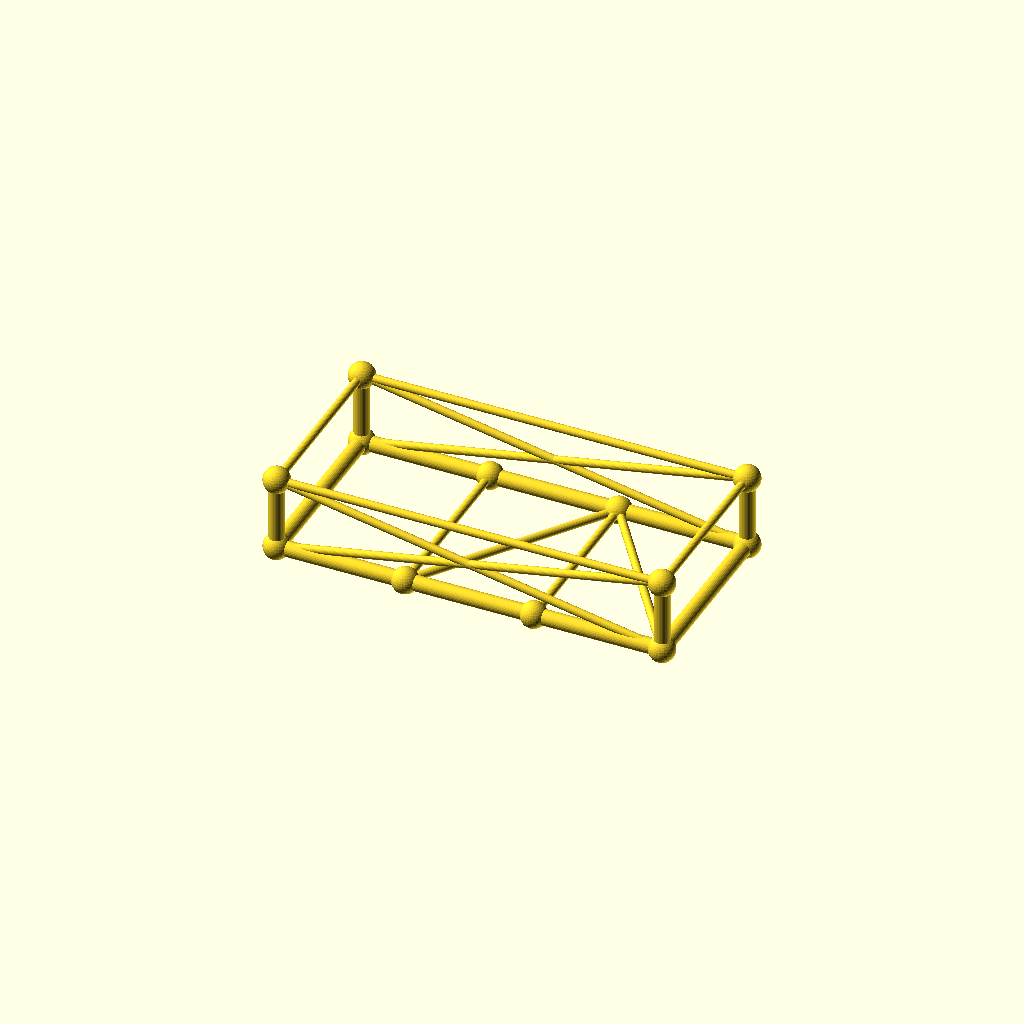
Cell 1 — every parameter at its default value.
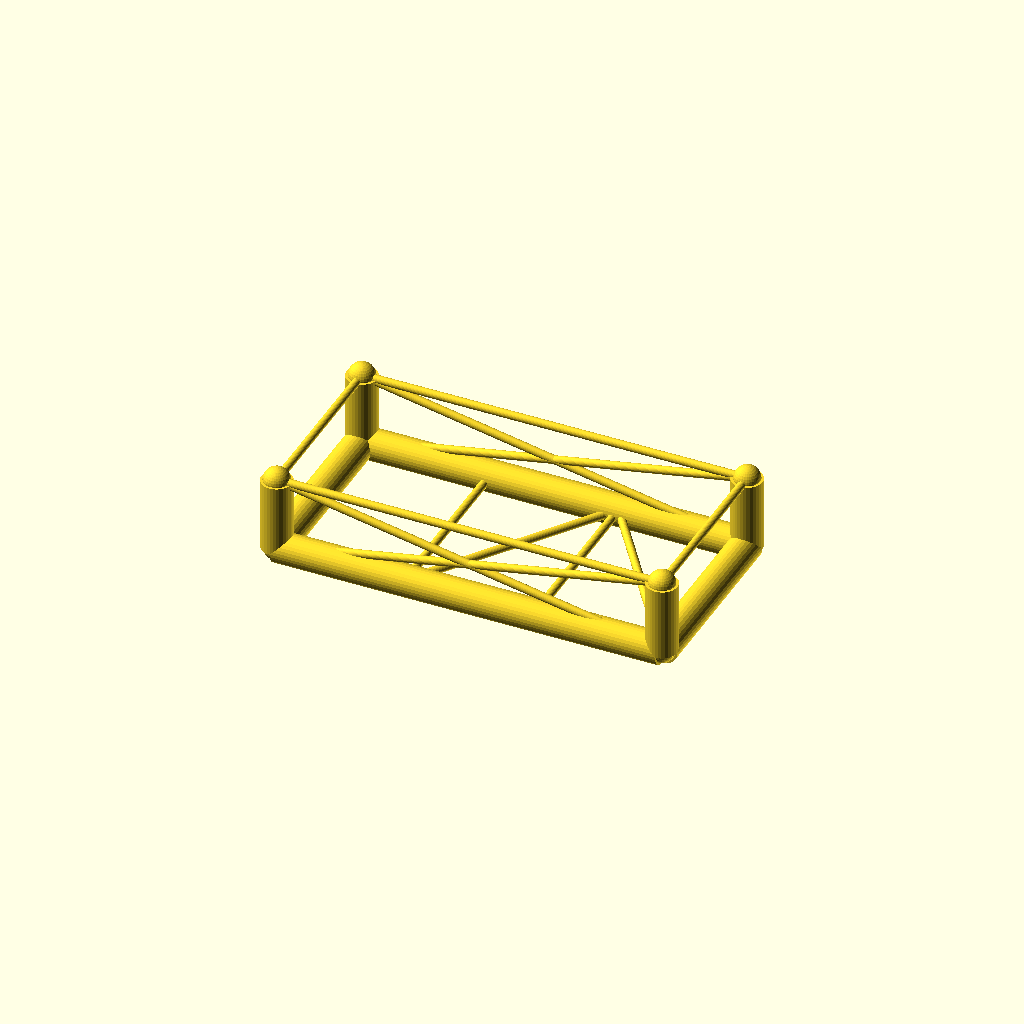
Cell 2 — chord_r set to 7.6, the other parameters unchanged.
All cells are drawn from one camera (rotation 55°, 0°, 25°, orthographic, colour scheme Cornfield), so only the parameter changes between them.
OpenSCAD source file optional_data/data/gen3/chassisframes/part_0090.scad:
$fn = 32;

// ----------------------------------------------------------------------
// Chassis frame: 190 x 90 mm, 36 mm tall, 2 cross members
// ----------------------------------------------------------------------

// --- parameters (mm) ---
frame_l = 190;            // frame length, X
frame_w = 90;             // frame width, Y
frame_h = 36;             // frame height, Z
crossings = 2;            // number of cross members
chord_r = 3.8;            // main tube radius
diag_r = 2;               // brace radius
joint_r = 6.44;           // joint ball radius

cross_x = [-31.67, 31.67];
floor_nodes = [[-31.67, -45, 0], [31.67, 45, 0]];
bottom = [[-95, -45, 0], [95, -45, 0], [95, 45, 0], [-95, 45, 0]];
top = [[-95, -45, 36], [95, -45, 36], [95, 45, 36], [-95, 45, 36]];

module member(a, b, r) {
  /* rod: cylinder from joint a to joint b */
  d = b - a;
  length = norm(d);
  translate(a) rotate([0, acos(d[2] / length), atan2(d[1], d[0])])
    cylinder(h = length, r = r);
}

module joint(p, r) {
  /* ball at the joint centre */
  translate(p) sphere(r = r);
}

/* bottom rails, one member per side */
member(bottom[0], bottom[1], chord_r);
member(bottom[1], bottom[2], chord_r);
member(bottom[2], bottom[3], chord_r);
member(bottom[3], bottom[0], chord_r);
/* cross members */
for (i = [0 : crossings - 1]) {
  member([cross_x[i], -frame_w / 2, 0], [cross_x[i], frame_w / 2, 0], diag_r);
}
/* floor zig-zag brace between the cross member ends */
member(bottom[0], floor_nodes[0], diag_r);
for (i = [0 : crossings - 2]) member(floor_nodes[i], floor_nodes[i + 1], diag_r);
member(floor_nodes[crossings - 1], bottom[1], diag_r);
/* corner posts and top ring */
for (c = [0 : 3]) member(bottom[c], top[c], chord_r);
member(top[0], top[1], diag_r);
member(top[1], top[2], diag_r);
member(top[2], top[3], diag_r);
member(top[3], top[0], diag_r);
/* face crosses on the two long sides */
member(bottom[0], top[1], diag_r);
member(top[0], bottom[1], diag_r);
member(bottom[3], top[2], diag_r);
member(top[3], bottom[2], diag_r);
/* joint balls */
for (c = [0 : 3]) joint(bottom[c], joint_r);
for (c = [0 : 3]) joint(top[c], joint_r);
for (i = [0 : crossings - 1]) joint([cross_x[i], -frame_w / 2, 0], joint_r);
for (i = [0 : crossings - 1]) joint([cross_x[i], frame_w / 2, 0], joint_r);
Customizer parameters (derived from the source; name, type, default, range or options):
frame_l: number, default 190
frame_w: number, default 90
frame_h: number, default 36
crossings: number, default 2
chord_r: number, default 3.8
diag_r: number, default 2
joint_r: number, default 6.44
cross_x: vector, default [-31.67, 31.67]
